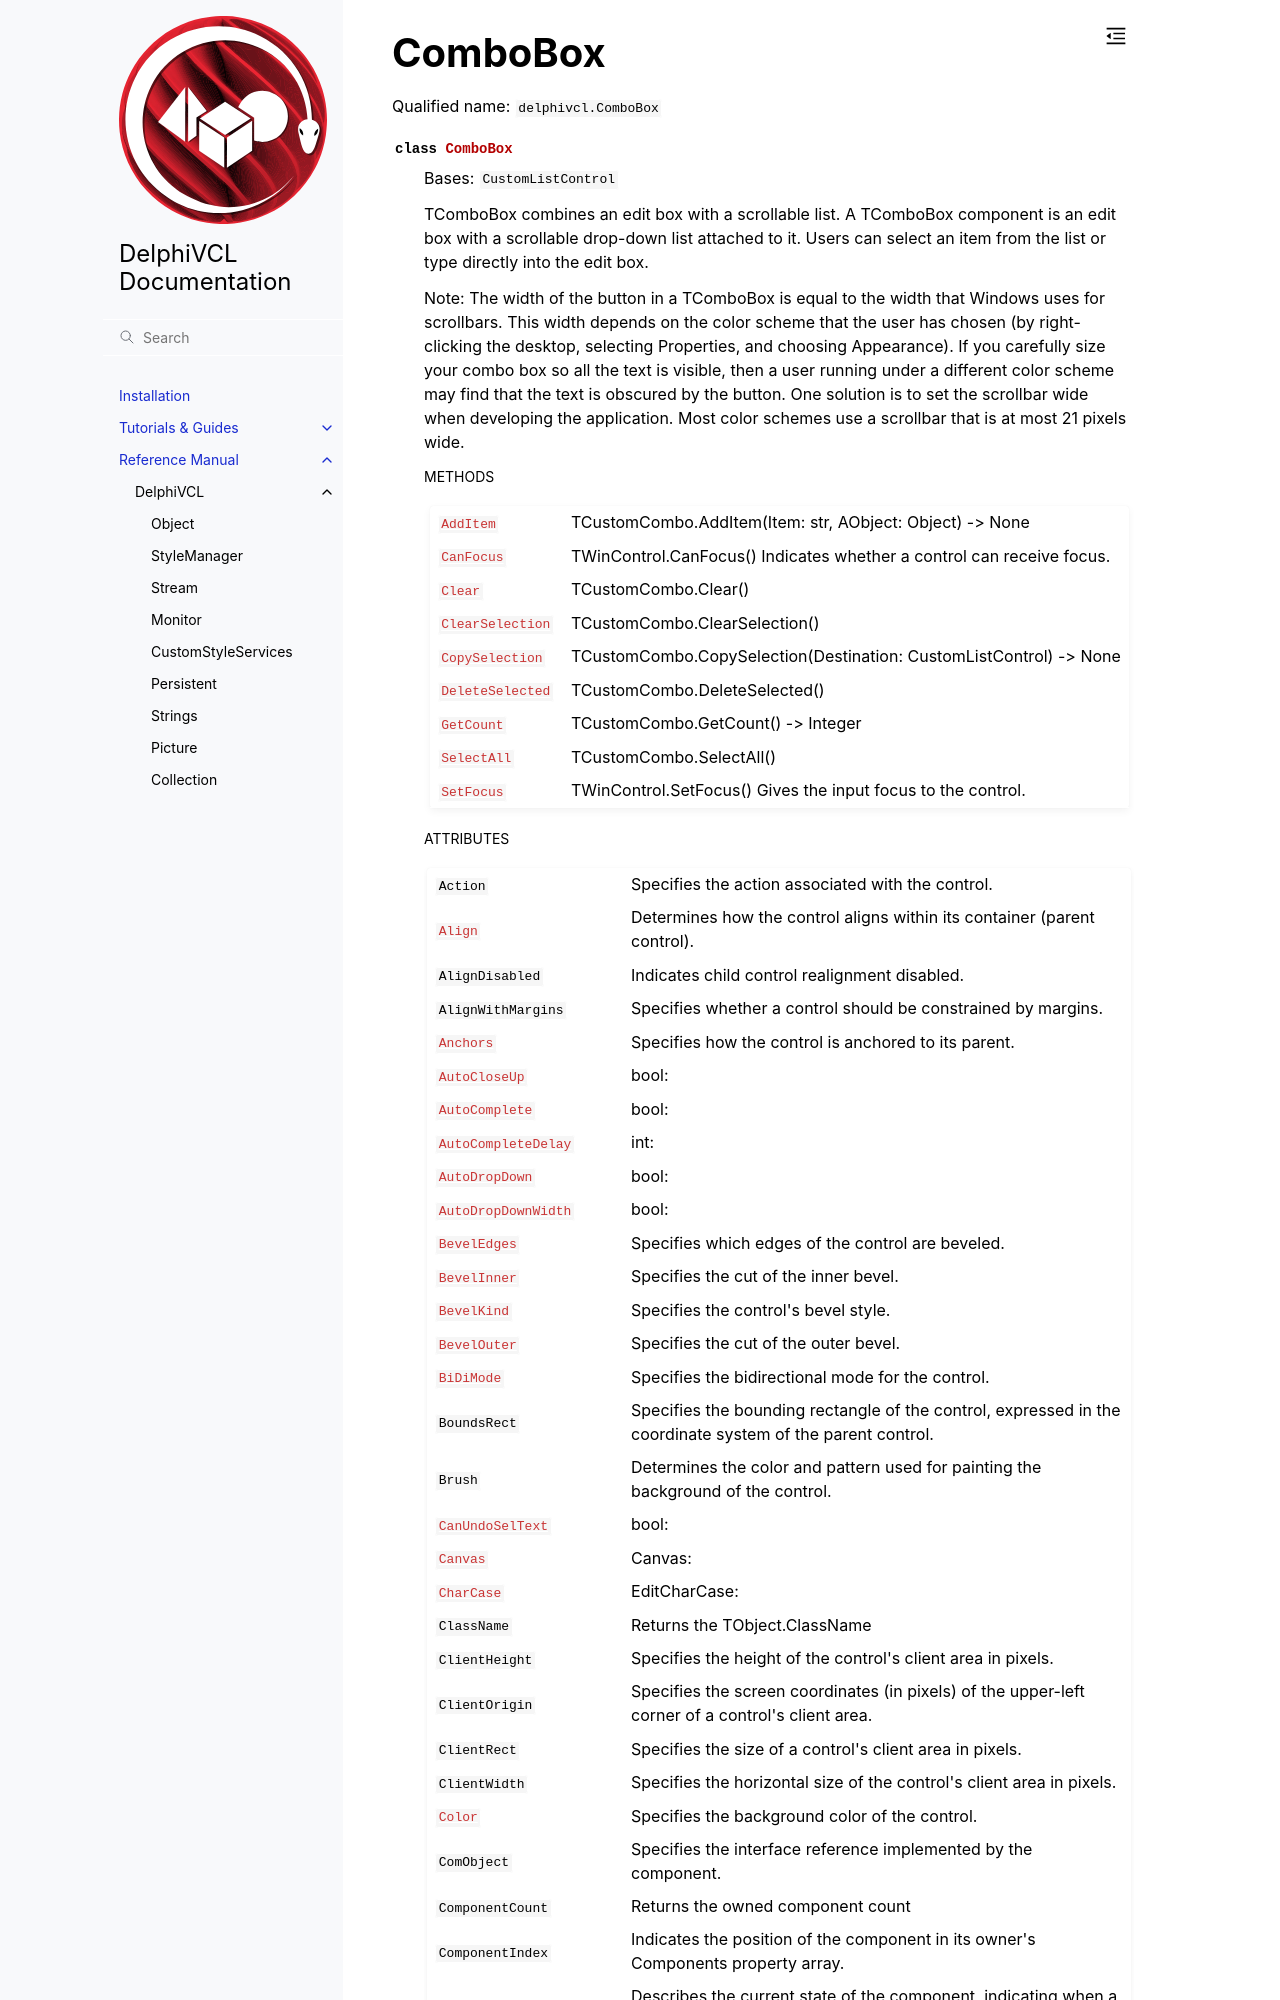

repository: Embarcadero/DelphiVCL4Python · page: reference/delphivcl.ComboBox.html · generator: sphinx

ComboBox
========

Qualified name: ``delphivcl.ComboBox``

.. currentmodule:: delphivcl

.. autoclass:: ComboBox
   :show-inheritance:
   :members:

   
   .. rubric:: Methods

   .. autosummary::
      :nosignatures:
      
      ~ComboBox.Assign
      ~ComboBox.BindMethodsToEvents
      ~ComboBox.BringToFront
      ~ComboBox.CanFocus
      ~ComboBox.ClientToScreen
      ~ComboBox.Free
      ~ComboBox.GetNamePath
      ~ComboBox.GetParentComponent
      ~ComboBo
